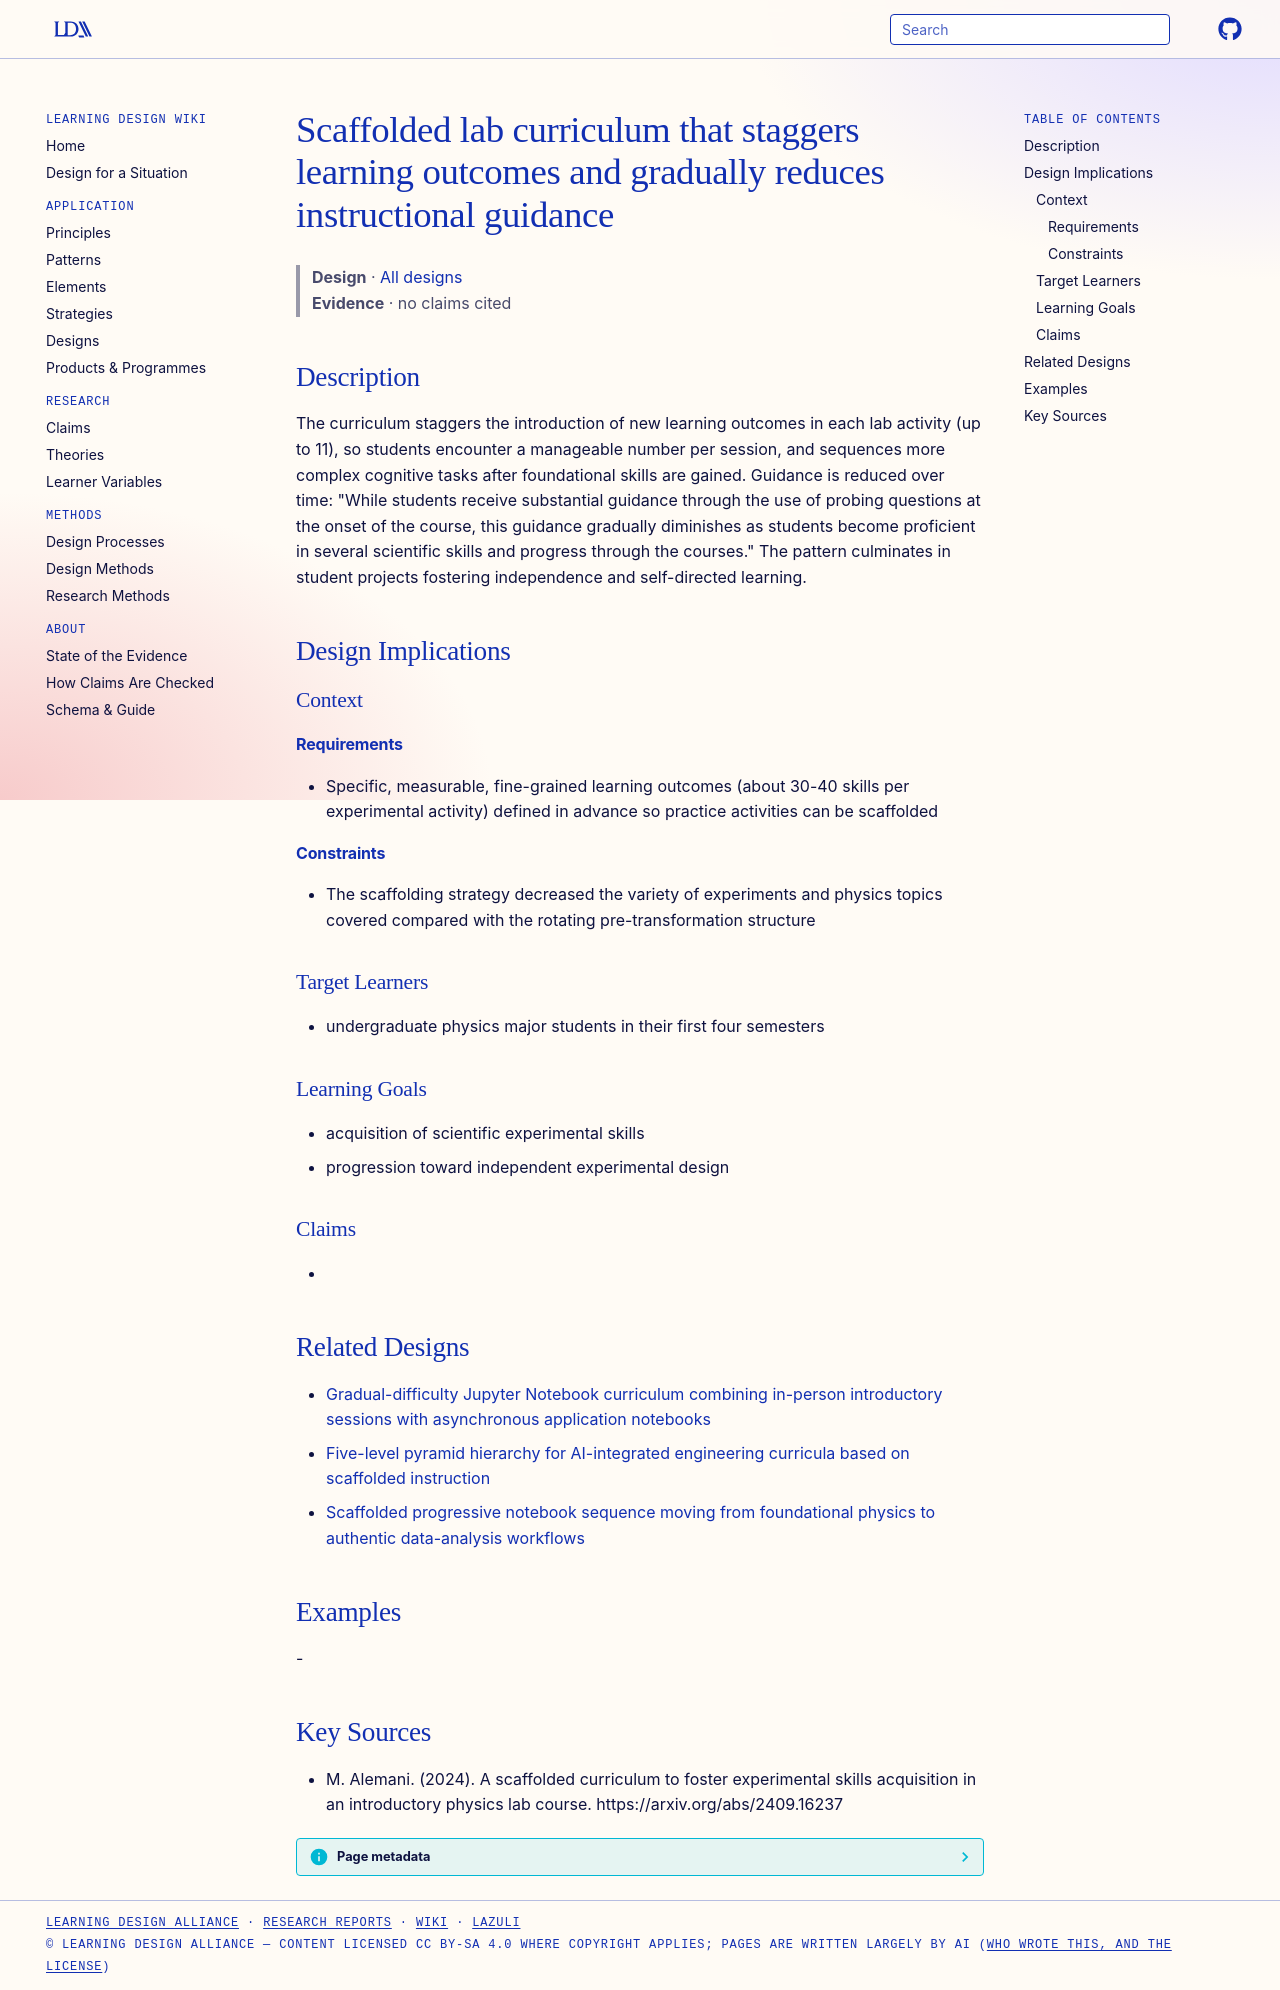

repository: Learning-Design-Alliance/learning-wiki · page: designs/scaffolded-lab-curriculum-staggered-outcomes/index.html · generator: mkdocs

---
type: design
id: scaffolded-lab-curriculum-staggered-outcomes
title: Scaffolded lab curriculum that staggers learning outcomes and gradually reduces instructional guidance
description: The curriculum staggers the introduction of new learning outcomes in each lab activity (up to 11), so students encounter a manageable number per session, and sequences more complex cognitive tasks after foundational s...
status: review
generated:
  by: "process:settle-candidates"
  at: 2026-11-20
sources:
  - id: m-alemani-2024
    resource: "https://arxiv.org/abs/2409.16237"
    title: "M. Alemani. (2024). A scaffolded curriculum to foster experimental skills acquisition in an introductory physics lab course. https://arxiv.org/abs/2409.16237"
    author: M. Alemani
---

# Scaffolded lab curriculum that staggers learning outcomes and gradually reduces instructional guidance

> **Design** · [All designs](index.md)
> **Evidence** · no claims cited

## Description
The curriculum staggers the introduction of new learning outcomes in each lab activity (up to 11), so students encounter a manageable number per session, and sequences more complex cognitive tasks after foundational skills are gained. Guidance is reduced over time: "While students receive substantial guidance through the use of probing questions at the onset of the course, this guidance gradually diminishes as students become proficient in several scientific skills and progress through the courses." The pattern culminates in student projects fostering independence and self-directed learning.

## Design Implications

### Context
#### Requirements
- Specific, measurable, fine-grained learning outcomes (about 30-40 skills per experimental activity) defined in advance so practice activities can be scaffolded
#### Constraints
- The scaffolding strategy decreased the variety of experiments and physics topics covered compared with the rotating pre-transformation structure

### Target Learners
- undergraduate physics major students in their first four semesters

### Learning Goals
- acquisition of scientific experimental skills
- progression toward independent experimental design

### Claims
- 

## Related Designs

- [Gradual-difficulty Jupyter Notebook curriculum combining in-person introductory sessions with asynchronous application notebooks](gradual-difficulty-jn-lab-curriculum.md)
- [Five-level pyramid hierarchy for AI-integrated engineering curricula based on scaffolded instruction](mlme-pyramid-scaffolded-hierarchy.md)
- [Scaffolded progressive notebook sequence moving from foundational physics to authentic data-analysis workflows](gw-explorer-scaffolded-notebook-progression.md)

## Examples
-

## Key Sources
- M. Alemani. (2024). A scaffolded curriculum to foster experimental skills acquisition in an introductory physics lab course. https://arxiv.org/abs/2409.16237
